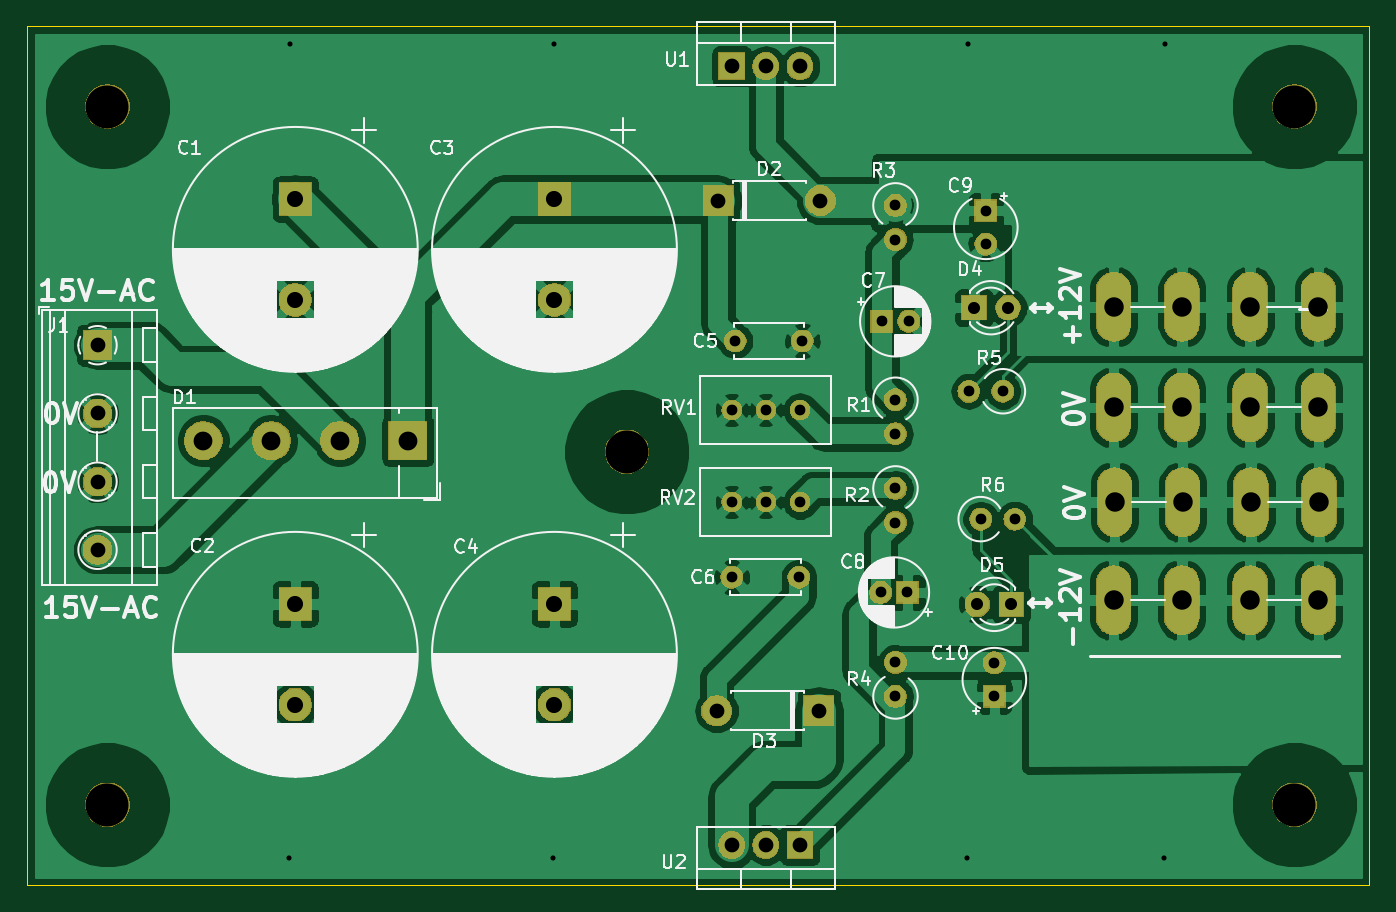
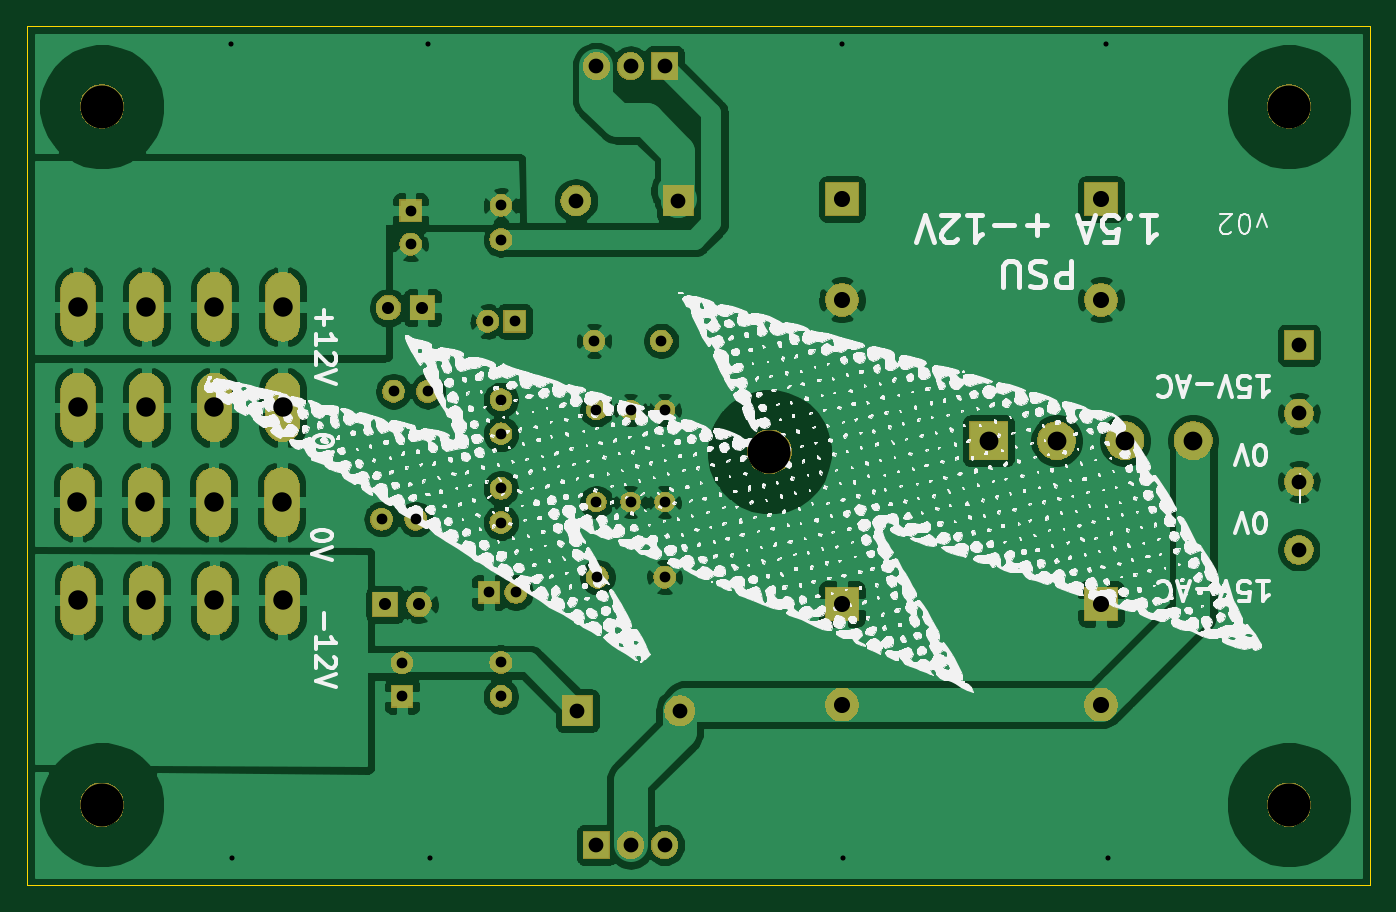
Circuit board: 9 layer files. Board 100.0 x 64.0 mm.
- bottom_copper: PSU-Matti-v02-B_Cu.gbr (158806 bytes)
- bottom_mask: PSU-Matti-v02-B_Mask.gbr (74243 bytes)
- bottom_silk: PSU-Matti-v02-B_SilkS.gbr (425447 bytes)
- outline: PSU-Matti-v02-Edge_Cuts.gbr (697 bytes)
- top_copper: PSU-Matti-v02-F_Cu.gbr (154338 bytes)
- top_mask: PSU-Matti-v02-F_Mask.gbr (74243 bytes)
- top_silk: PSU-Matti-v02-F_SilkS.gbr (106208 bytes)
- drill: PSU-Matti-v02-NPTH.drl (386 bytes)
- drill: PSU-Matti-v02-PTH.drl (1585 bytes)

=== bottom_copper: PSU-Matti-v02-B_Cu.gbr (158806 bytes, source omitted) ===
=== bottom_mask: PSU-Matti-v02-B_Mask.gbr (74243 bytes, source omitted) ===
=== bottom_silk: PSU-Matti-v02-B_SilkS.gbr (425447 bytes, source omitted) ===
=== outline: PSU-Matti-v02-Edge_Cuts.gbr ===
G04 #@! TF.GenerationSoftware,KiCad,Pcbnew,(5.1.4-0-10_14)*
G04 #@! TF.CreationDate,2019-08-27T23:22:26+02:00*
G04 #@! TF.ProjectId,PSU-Matti-v02,5053552d-4d61-4747-9469-2d7630322e6b,v01*
G04 #@! TF.SameCoordinates,Original*
G04 #@! TF.FileFunction,Profile,NP*
%FSLAX46Y46*%
G04 Gerber Fmt 4.6, Leading zero omitted, Abs format (unit mm)*
G04 Created by KiCad (PCBNEW (5.1.4-0-10_14)) date 2019-08-27 23:22:26*
%MOMM*%
%LPD*%
G04 APERTURE LIST*
%ADD10C,0.025400*%
G04 APERTURE END LIST*
D10*
X75000000Y-134000000D02*
X75000000Y-70000000D01*
X175000000Y-70000000D02*
X75000000Y-70000000D01*
X175000000Y-134000000D02*
X175000000Y-70000000D01*
X75000000Y-134000000D02*
X175000000Y-134000000D01*
M02*

=== top_copper: PSU-Matti-v02-F_Cu.gbr (154338 bytes, source omitted) ===
=== top_mask: PSU-Matti-v02-F_Mask.gbr (74243 bytes, source omitted) ===
=== top_silk: PSU-Matti-v02-F_SilkS.gbr (106208 bytes, source omitted) ===
=== drill: PSU-Matti-v02-NPTH.drl ===
M48
; DRILL file {KiCad (5.1.4-0-10_14)} date Tuesday, 27 August 2019 at 23:22:32
; FORMAT={-:-/ absolute / inch / decimal}
; #@! TF.CreationDate,2019-08-27T23:22:32+02:00
; #@! TF.GenerationSoftware,Kicad,Pcbnew,(5.1.4-0-10_14)
; #@! TF.FileFunction,NonPlated,1,2,NPTH
FMAT,2
INCH
T1C0.1260
%
G90
G05
T1
X6.67Y-5.0394
X3.189Y-5.0394
X6.67Y-2.9921
X4.7125Y-4.0044
X3.189Y-2.9921
T0
M30

=== drill: PSU-Matti-v02-PTH.drl ===
M48
; DRILL file {KiCad (5.1.4-0-10_14)} date Tuesday, 27 August 2019 at 23:22:32
; FORMAT={-:-/ absolute / inch / decimal}
; #@! TF.CreationDate,2019-08-27T23:22:32+02:00
; #@! TF.GenerationSoftware,Kicad,Pcbnew,(5.1.4-0-10_14)
; #@! TF.FileFunction,Plated,1,2,PTH
FMAT,2
INCH
T1C0.0150
T2C0.0315
T3C0.0354
T4C0.0433
T5C0.0472
T6C0.0551
T7C0.0571
%
G90
G05
T1
X3.7205Y-5.1969
X3.7244Y-2.8071
X4.4961Y-5.1969
X4.5Y-2.8071
X5.7087Y-5.1969
X5.7126Y-2.8071
X6.2874Y-5.1969
X6.2913Y-2.8071
T2
X5.46Y-3.6219
X5.5387Y-3.6219
X5.02Y-4.3719
X5.2169Y-4.3719
X5.5Y-4.1119
X5.5Y-4.2119
X5.715Y-3.8269
X5.815Y-3.8269
X5.5Y-4.6219
X5.5Y-4.7219
X5.02Y-3.8819
X5.12Y-3.8819
X5.22Y-3.8819
X5.79Y-4.6235
X5.79Y-4.7219
X5.75Y-4.2019
X5.85Y-4.2019
X5.765Y-3.2969
X5.765Y-3.3953
X5.5Y-3.8519
X5.03Y-3.6794
X5.2269Y-3.6794
X5.4563Y-4.4169
X5.535Y-4.4169
X5.02Y-4.1519
X5.5Y-3.9519
X5.5Y-3.2819
X5.5Y-3.3819
X5.12Y-4.1519
X5.22Y-4.1519
T3
X5.73Y-3.5819
X5.83Y-3.5819
X5.74Y-4.4519
X5.84Y-4.4519
T4
X5.02Y-2.874
X5.12Y-2.874
X5.22Y-2.874
X4.9756Y-4.7638
X5.2756Y-4.7638
X5.02Y-5.1575
X5.12Y-5.1575
X5.22Y-5.1575
X3.16Y-3.6919
X3.16Y-3.8919
X3.16Y-4.0919
X3.16Y-4.2919
X4.98Y-3.2677
X5.28Y-3.2677
T5
X4.5Y-4.4506
X4.5Y-4.7459
X3.74Y-3.2631
X3.74Y-3.5584
X3.74Y-4.4506
X3.74Y-4.7459
X4.5Y-3.2631
X4.5Y-3.5584
T6
X3.47Y-3.9719
X3.67Y-3.9719
X3.87Y-3.9719
X4.07Y-3.9719
T7
X6.14Y-3.8744
X6.34Y-3.8744
X6.14Y-4.4394
X6.34Y-4.4394
X6.5425Y-4.1519
X6.7425Y-4.1519
X6.74Y-3.5794
X6.14Y-3.5794
X6.34Y-3.5794
X6.54Y-3.5794
X6.54Y-3.8744
X6.74Y-3.8744
X6.54Y-4.4394
X6.74Y-4.4394
X6.1425Y-4.1519
X6.3425Y-4.1519
T0
M30

